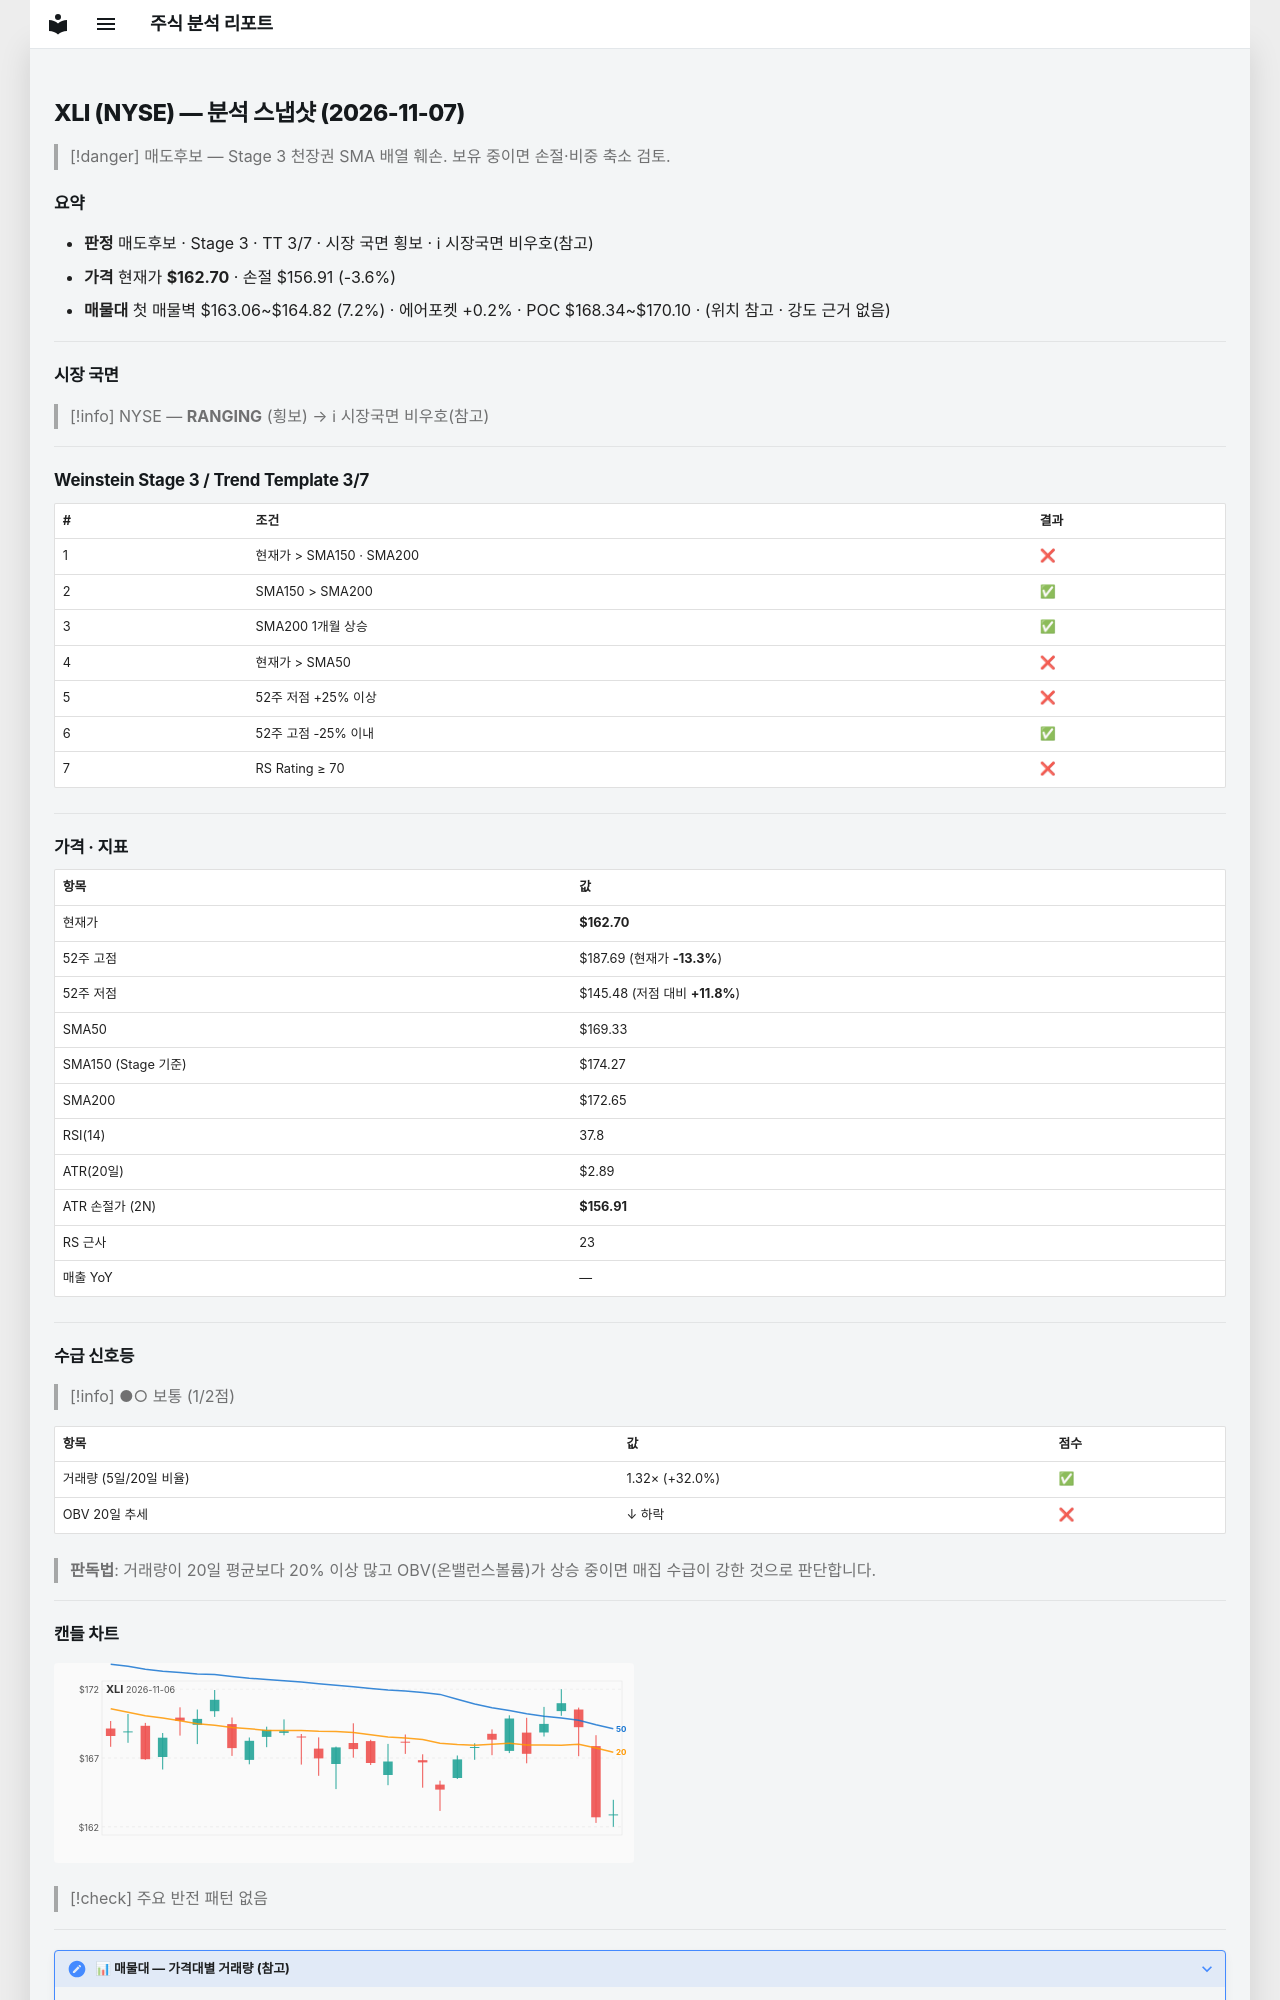

repository: soloandco/stock-reports · page: snapshots/XLI-2026-11-07/index.html · generator: mkdocs

---
type: analysis-snapshot
title: XLI 분석 스냅샷
ticker: XLI
market: NYSE
created: 2026-11-07
updated: 2026-11-07
bar-date: 2026-11-06
verdict: 매도후보
real-rr: 4.32
sma50-gap-pct: -3.9
weekly-position: 저항대아래
weekly-overhead-price: 187.69
weekly-overhead-pct: 15.4
stage: 3
trend-template-score: 3
tt-max: 7
ma-set: sma-50-150-200
price: 162.6999969482422
stop-price: 156.91012630029502
market-regime: RANGING
supply-demand-score: 1/2
supply-demand-label: 보통
status: tracking
tags:
  - stock-agent
  - watchlist
  - XLI
  - analysis
related:
  - "[[analysis-template]]"
---

# XLI (NYSE) — 분석 스냅샷 (2026-11-07)

> [!danger] 매도후보 — Stage 3 천장권
> SMA 배열 훼손. 보유 중이면 손절·비중 축소 검토.

## 요약

- **판정** 매도후보 · Stage 3 · TT 3/7 · 시장 국면 횡보 · ℹ 시장국면 비우호(참고)
- **가격** 현재가 **$162.70** · 손절 $156.91 (-3.6%)
- **매물대** 첫 매물벽 $163.06~$164.82 (7.2%) · 에어포켓 +0.2% · POC $168.34~$170.10 · (위치 참고 · 강도 근거 없음)

---

## 시장 국면

> [!info] NYSE — **RANGING** (횡보) → ℹ 시장국면 비우호(참고)

---

## Weinstein Stage 3 / Trend Template 3/7

| # | 조건 | 결과 |
|---|------|------|
| 1 | 현재가 > SMA150 · SMA200 | ❌ |
| 2 | SMA150 > SMA200 | ✅ |
| 3 | SMA200 1개월 상승 | ✅ |
| 4 | 현재가 > SMA50 | ❌ |
| 5 | 52주 저점 +25% 이상 | ❌ |
| 6 | 52주 고점 -25% 이내 | ✅ |
| 7 | RS Rating ≥ 70 | ❌ |

---

## 가격 · 지표

| 항목 | 값 |
|------|---|
| 현재가 | **$162.70** |
| 52주 고점 | $187.69 (현재가 **-13.3%**) |
| 52주 저점 | $145.48 (저점 대비 **+11.8%**) |
| SMA50 | $169.33 |
| SMA150 (Stage 기준) | $174.27 |
| SMA200 | $172.65 |
| RSI(14) | 37.8 |
| ATR(20일) | $2.89 |
| ATR 손절가 (2N) | **$156.91** |
| RS 근사 | 23 |
| 매출 YoY | — |

---
## 수급 신호등

> [!info] ●○ 보통 (1/2점)

| 항목 | 값 | 점수 |
|------|------|------|
| 거래량 (5일/20일 비율) | 1.32× (+32.0%) | ✅ |
| OBV 20일 추세 | ↓ 하락 | ❌ |

> **판독법**: 거래량이 20일 평균보다 20% 이상 많고 OBV(온밸런스볼륨)가 상승 중이면 매집 수급이 강한 것으로 판단합니다.

---
